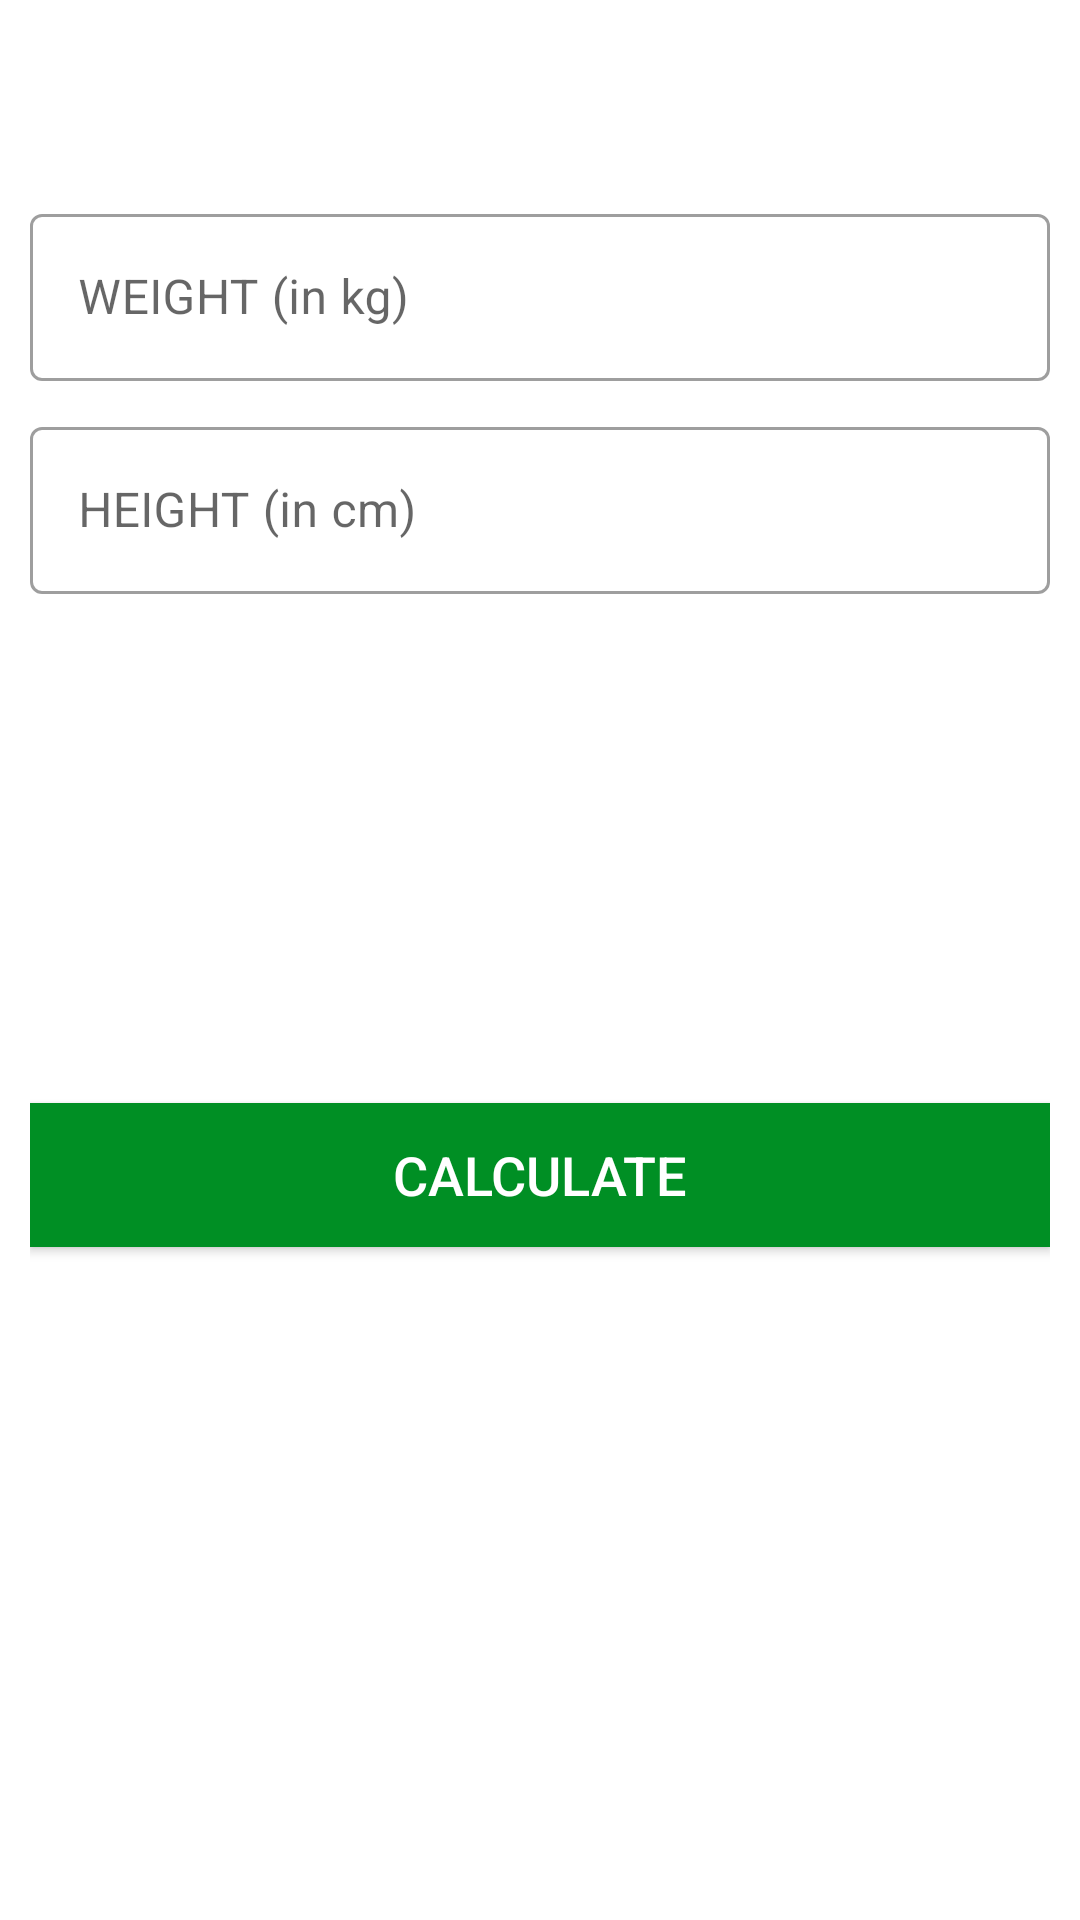

This screen was rendered from an Android layout file. Write that file and the resources it references.
<!-- AndroidManifest.xml: application theme Theme.7_min_workout -->
<!-- res/layout/activity_bmiactivity.xml -->
<?xml version="1.0" encoding="utf-8"?>
<RelativeLayout xmlns:android="http://schemas.android.com/apk/res/android"
    xmlns:tools="http://schemas.android.com/tools"
    android:layout_width="match_parent"
    android:layout_height="match_parent"
    android:orientation="vertical"
    tools:context=".BMIActivity">

    <androidx.appcompat.widget.Toolbar
        android:id="@+id/toolbar_bmi_activity"
        android:layout_width="match_parent"
        android:layout_height="?android:attr/actionBarSize"
        android:background="#FFFFFF" />

    
    
    <LinearLayout
        android:id="@+id/llUnitsView"
        android:layout_width="match_parent"
        android:layout_height="match_parent"
        android:layout_below="@id/toolbar_bmi_activity"
        android:orientation="vertical"
        android:padding="10dp">

        <com.google.android.material.textfield.TextInputLayout
            android:id="@+id/tilMetricUnitWeight"
            style="@style/Widget.MaterialComponents.TextInputLayout.OutlinedBox"
            android:layout_width="match_parent"
            android:layout_height="wrap_content">

            <androidx.appcompat.widget.AppCompatEditText
                android:id="@+id/etMetricUnitWeight"
                android:layout_width="match_parent"
                android:layout_height="wrap_content"
                android:hint="WEIGHT (in kg)"
                android:inputType="numberDecimal"
                android:textSize="16sp" />
        </com.google.android.material.textfield.TextInputLayout>

        <com.google.android.material.textfield.TextInputLayout
            android:id="@+id/tilMetricUnitHeight"
            style="@style/Widget.MaterialComponents.TextInputLayout.OutlinedBox"
            android:layout_width="match_parent"
            android:layout_marginTop="10dp"
            android:layout_height="wrap_content">

            <androidx.appcompat.widget.AppCompatEditText
                android:id="@+id/etMetricUnitHeight"
                android:layout_width="match_parent"
                android:layout_height="wrap_content"
                android:hint="HEIGHT (in cm)"
                android:inputType="numberDecimal"
                android:textSize="16sp" />
        </com.google.android.material.textfield.TextInputLayout>

        <LinearLayout
            android:id="@+id/llDiplayBMIResult"
            android:layout_width="match_parent"
            android:layout_height="wrap_content"
            android:layout_marginTop="25dp"
            android:orientation="vertical"
            android:visibility="visible"
            tools:visibility="visible">

            <TextView
                android:id="@+id/tvYourBMI"
                android:layout_width="match_parent"
                android:layout_height="wrap_content"
                android:gravity="center"
                android:text="YOUR BMI"
                android:textAllCaps="true"
                android:visibility="invisible"
                android:textSize="16sp" />

            <TextView
                android:id="@+id/tvBMIValue"
                android:layout_width="match_parent"
                android:layout_height="wrap_content"
                android:layout_marginTop="5dp"
                android:gravity="center"
                android:textSize="18sp"
                android:textStyle="bold"
                tools:text="15.00" />

            <TextView
                android:id="@+id/tvBMIType"
                android:layout_width="match_parent"
                android:layout_height="wrap_content"
                android:layout_marginTop="5dp"
                android:gravity="center"
                android:textSize="18sp"
                tools:text="Normal" />

            <TextView
                android:id="@+id/tvBMIDescription"
                android:layout_width="match_parent"
                android:layout_height="wrap_content"
                android:layout_marginTop="5dp"
                android:gravity="center"
                android:textSize="18sp"
                tools:text="Normal" />
        </LinearLayout>

        <Button
            android:id="@+id/btnCalculateUnits"
            android:layout_width="match_parent"
            android:layout_height="wrap_content"
            android:layout_gravity="bottom"
            android:layout_marginTop="35dp"
            android:background="@color/colorAccent"
            android:text="CALCULATE"
            android:textColor="#FFFFFF"
            android:textSize="18sp" />
    </LinearLayout>
    
</RelativeLayout>
<!-- resources referenced by this layout -->
<resources>
  <color name="colorAccent">#008f24</color>
  <style name="Theme.7_min_workout" parent="Theme.MaterialComponents.DayNight.DarkActionBar">
          
          <item name="colorPrimary">@color/purple_500</item>
          <item name="colorPrimaryVariant">@color/purple_700</item>
          <item name="colorOnPrimary">@color/white</item>
          
          <item name="colorSecondary">@color/teal_200</item>
          <item name="colorSecondaryVariant">@color/teal_700</item>
          <item name="colorOnSecondary">@color/black</item>
          
          <item name="android:statusBarColor" tools:targetApi="l">?attr/colorPrimaryVariant</item>
          
      </style>
  <color name="purple_500">#FF6200EE</color>
  <color name="purple_700">#FF3700B3</color>
  <color name="white">#FFFFFFFF</color>
  <color name="teal_200">#FF03DAC5</color>
  <color name="teal_700">#FF018786</color>
  <color name="black">#FF000000</color>
</resources>
